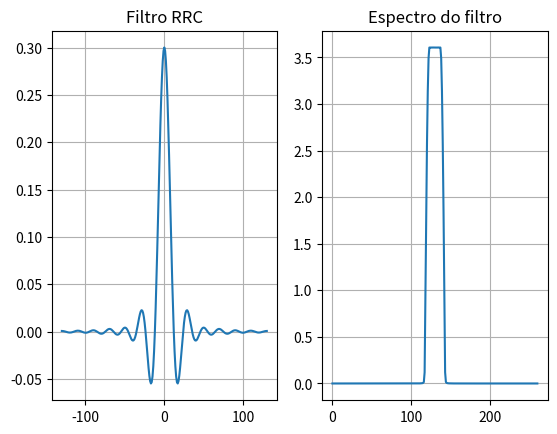

Recreate this plot in Python.
import numpy as np
import matplotlib.pyplot as plt
from scipy.signal import upfirdn

def rrc(alpha, Tb, k, l):

    ###
    # alpha alpha
    # Tb    Tb
    # L     k
    # span  l

    Ts = Tb/k

    t = np.arange(-l*Tb/2, l*Tb/2 + Ts, Ts)

    with np.errstate(divide='ignore', invalid='ignore'):
        filtro_rrc = np.divide(np.sin(np.pi*t*(1-alpha)/Tb) + 
                (4*alpha*t/Tb)*np.cos(np.pi*t*(1+alpha)/Tb),
                        (np.pi*t/Tb)*(1 - (4*alpha*t/Tb)**2))

    filtro_rrc /= Tb

    filtro_rrc[np.argwhere(np.isnan(filtro_rrc))] = (1/Tb)*(1 - alpha + 4*alpha/np.pi)
    filtro_rrc[np.argwhere(np.isinf(filtro_rrc))] = ((alpha/(Tb*np.sqrt(2))) * ((1 + (2/np.pi))*np.sin(np.pi/(4*alpha)) + (1 - (2/np.pi))*np.cos(np.pi/(4*alpha))))

    atraso = l*Tb//2

    filtro_rrc /= np.sqrt(np.sum(filtro_rrc**2))

    return t, atraso, filtro_rrc

######## Características da mensagem

n_blocos = 10**3   # n. de blocos
l_bloco = 13    # comprimento de cada bloco

m = 10           # n. de portadoras

l_filtro = 20   # intervalo de símbolos que o filtro dura

T = 1           # período de amostragem
Ts = l_bloco*T  # período do bloco de símbolo

######## Banco de filtros

alpha = l_bloco/m - 1

t, g_delay, f_rrc = rrc(alpha, Ts, l_bloco, l_filtro)
fk = np.arange(m)/(m*T)

banco_filtros = np.zeros([m, len(t)], dtype = 'complex')
for i in range(m):
    banco_filtros[i] = f_rrc*np.exp(2j*np.pi*fk[i]*t)

fig, ax = plt.subplots(1, 2)
ax[0].set_title('Filtro RRC')
ax[0].plot(t, banco_filtros[0].real)
ax[0].grid()

ax[1].set_title('Espectro do filtro')
ax[1].plot(abs(np.fft.fftshift(np.fft.fft(banco_filtros[0]))))
ax[1].grid()

plt.show()

######## Transmissão

mensagem = 2*np.round(np.random.rand(m, l_bloco*n_blocos)) - 1

l_modl = len(upfirdn(banco_filtros[0], mensagem[0], l_bloco))
m_modl = np.zeros([m, l_modl], dtype = 'complex')

for i in range(m):
    m_modl[i] = upfirdn(banco_filtros[i], mensagem[i], l_bloco)

sinal_tx = np.sum(m_modl, axis = 0)

######## Recepção

z = np.zeros([m, l_modl + len(f_rrc) - 1], dtype = 'complex')
z_dn = np.zeros([m, n_blocos*l_bloco])
m_r = np.zeros([m, n_blocos*l_bloco])

for i in range(m):
    z[i] = np.convolve(sinal_tx, np.conj(banco_filtros[i][::-1]))
    z_dn[i] = z[i][2*g_delay:-2*g_delay:l_bloco].real
    m_r[i] = np.sign(z_dn[i])
    print(f'Erro por portadora: {np.sum(m_r[i] != mensagem[i])/len(mensagem[i])}\n')
